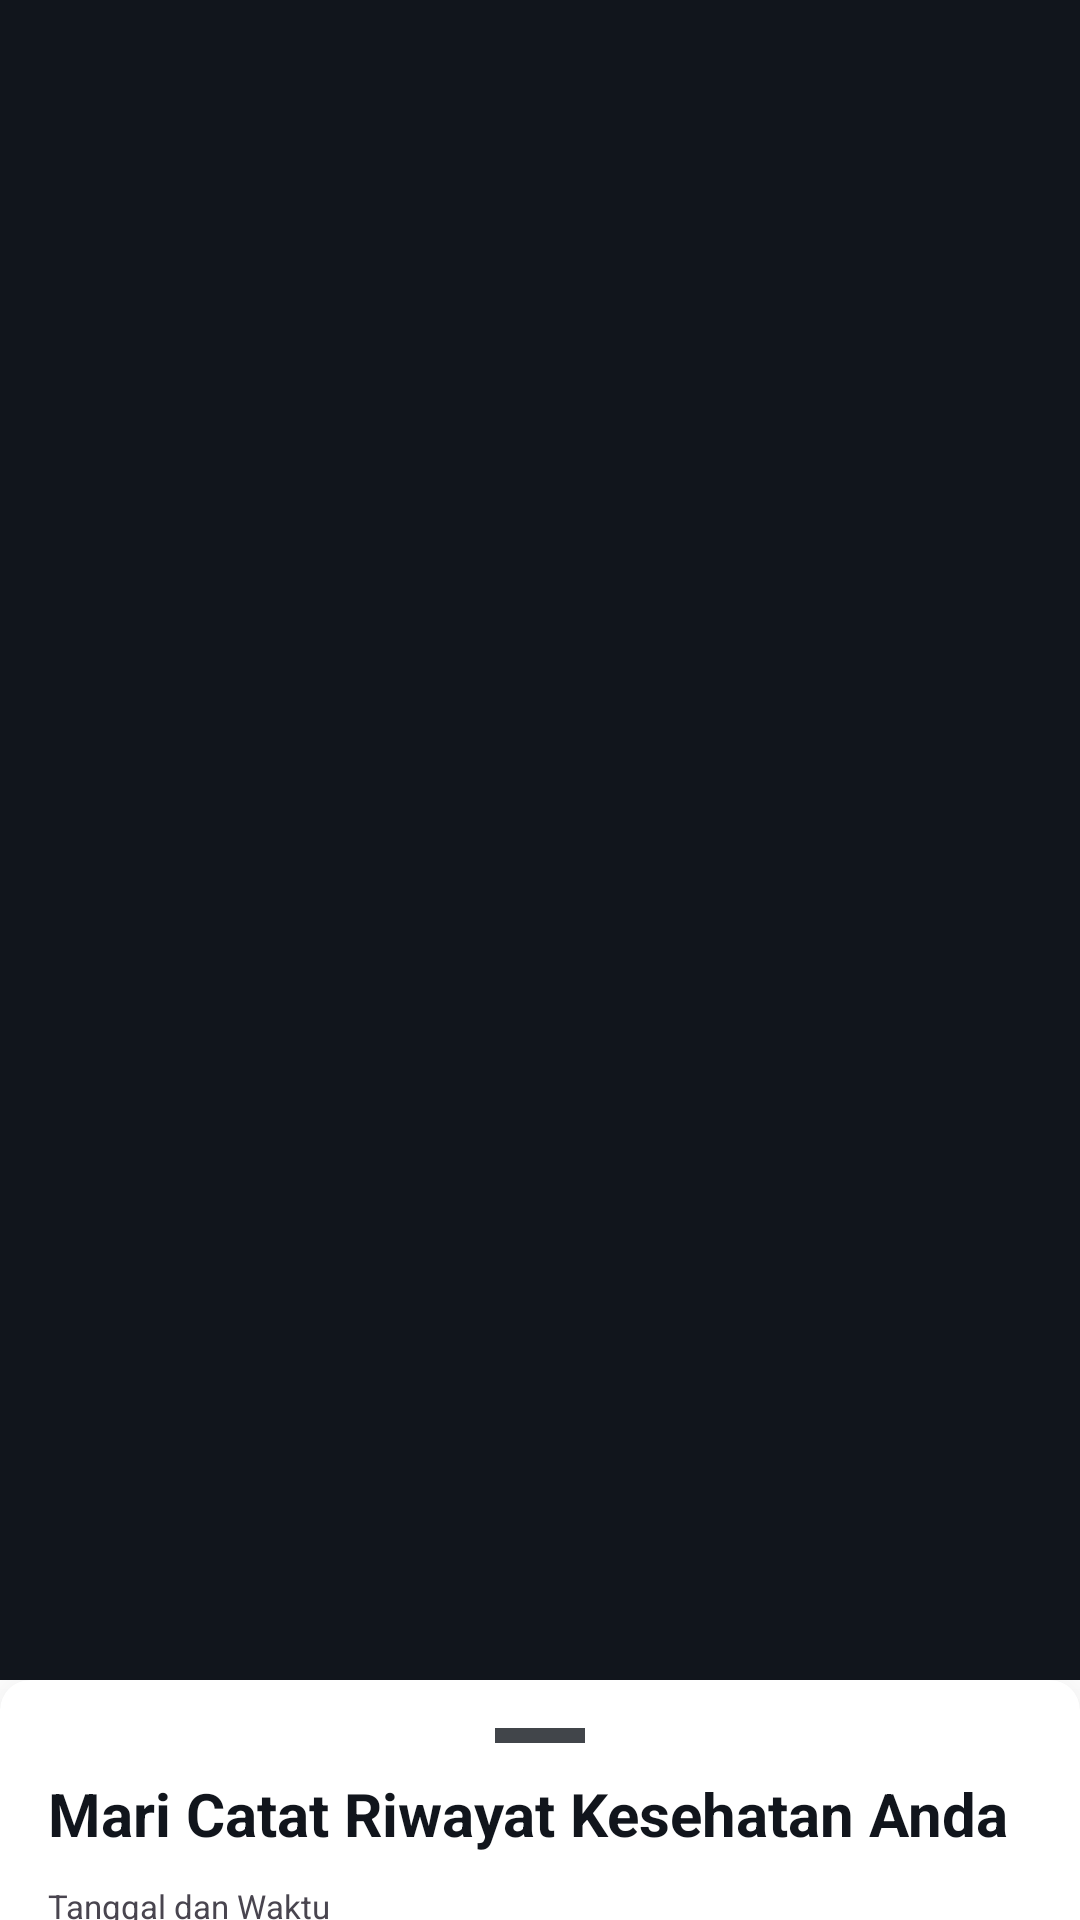

Here is an Android app screen rendered from its layout file. Give the layout XML and the strings, colors and styles it references.
<!-- AndroidManifest.xml: application theme Theme.MediMemo -->
<!-- res/layout/activity_main.xml -->
<?xml version="1.0" encoding="utf-8"?>

<androidx.coordinatorlayout.widget.CoordinatorLayout xmlns:android="http://schemas.android.com/apk/res/android"
    xmlns:app="http://schemas.android.com/apk/res-auto"
    xmlns:tools="http://schemas.android.com/tools"
    android:layout_width="match_parent"
    android:layout_height="match_parent"
    tools:context=".MainActivity"
    android:background="@color/primary1"
    >

    <androidx.constraintlayout.widget.ConstraintLayout
        android:layout_width="match_parent"
        android:layout_height="match_parent">

        <FrameLayout
            android:id="@+id/frame_layout"
            android:layout_width="0dp"
            android:layout_height="0dp"
            app:layout_constraintBottom_toTopOf="@+id/bottomNavigationView"
            app:layout_constraintEnd_toEndOf="parent"
            app:layout_constraintStart_toStartOf="parent"
            app:layout_constraintTop_toTopOf="parent">

        </FrameLayout>














        <com.google.android.material.bottomnavigation.BottomNavigationView
            android:id="@+id/bottomNavigationView"
            android:layout_width="0dp"
            android:layout_height="wrap_content"
            app:layout_constraintBottom_toBottomOf="parent"
            app:layout_constraintEnd_toEndOf="parent"
            app:layout_constraintStart_toStartOf="parent"
            app:menu="@menu/bottom_navbar">

        </com.google.android.material.bottomnavigation.BottomNavigationView>

    </androidx.constraintlayout.widget.ConstraintLayout>

    <include
        layout="@layout/activity_swipefiture" />

</androidx.coordinatorlayout.widget.CoordinatorLayout>
<!-- res/layout/activity_swipefiture.xml (included above) -->
<?xml version="1.0" encoding="utf-8"?>
<androidx.constraintlayout.widget.ConstraintLayout xmlns:android="http://schemas.android.com/apk/res/android"
    xmlns:app="http://schemas.android.com/apk/res-auto"
    xmlns:tools="http://schemas.android.com/tools"
    android:id="@+id/design_bottom_sheet"
    android:layout_width="match_parent"
    android:layout_height="wrap_content"
    android:background="@color/white"
    android:orientation="vertical"
    app:behavior_hideable="true"
    app:behavior_peekHeight="80dp"
    app:layout_behavior="@string/bottom_sheet_behavior">

    <androidx.cardview.widget.CardView
        android:layout_width="match_parent"
        android:layout_height="wrap_content"
        app:cardBackgroundColor="@color/white"
        app:cardCornerRadius="10dp"
        app:cardElevation="20dp"
        app:layout_constraintTop_toTopOf="parent">

        <LinearLayout
            android:layout_width="match_parent"
            android:layout_height="wrap_content"
            android:orientation="vertical"
            android:padding="16dp">

            <View
                android:layout_width="30dp"
                android:layout_height="5dp"
                android:layout_gravity="center"
                android:layout_marginBottom="10dp"
                android:background="@color/grey_primary" />

            <TextView
                style="@style/TextAppearance.AppCompat.Headline"
                android:layout_width="match_parent"
                android:layout_height="wrap_content"
                android:text="Mari Catat Riwayat Kesehatan Anda"
                android:textColor="@color/primary1"
                android:textSize="20dp"
                android:textStyle="bold" />

            <TextView
                android:layout_width="match_parent"
                android:layout_height="wrap_content"
                android:layout_marginTop="10dp"
                android:text="Tanggal dan Waktu"
                android:textSize="11sp"
                />

            <EditText
                android:id="@+id/tgl_waktu"
                android:inputType="date"
                android:layout_width="match_parent"
                android:layout_height="wrap_content"
                android:textColor="@color/black"
                />

            <TextView
                android:layout_width="match_parent"
                android:layout_height="wrap_content"
                android:layout_marginTop="10dp"
                android:text="Hasil Anamesis"
                android:textSize="11sp"
                />

            <EditText
                android:id="@+id/hasil_anamesis"
                android:layout_width="match_parent"
                android:layout_height="wrap_content"
                android:textColor="@color/black"
                />

            <TextView
                android:layout_width="match_parent"
                android:layout_height="wrap_content"
                android:layout_marginTop="10dp"
                android:text="Pemeriksaan Fisik"
                android:textSize="11sp"
                />

            <EditText
                android:id="@+id/pemeriksaan_fisik"
                android:layout_width="match_parent"
                android:layout_height="wrap_content"
                android:textColor="@color/black"
                />

            <TextView
                android:layout_width="match_parent"
                android:layout_height="wrap_content"
                android:layout_marginTop="10dp"
                android:text="Diagnosis"
                android:textSize="11sp"
                />

            <EditText
                android:id="@+id/diagnosis"
                android:layout_width="match_parent"
                android:layout_height="wrap_content"
                android:textColor="@color/black"
                />

            <TextView
                android:layout_width="match_parent"
                android:layout_height="wrap_content"
                android:layout_marginTop="10dp"
                android:text="Pengobatan / Tindakan"
                android:textSize="11sp"
                />

            <EditText
                android:id="@+id/pengobatan_tindakan"
                android:layout_width="match_parent"
                android:layout_height="wrap_content"
                android:textColor="@color/black"
                />

            <TextView
                android:layout_width="match_parent"
                android:layout_height="wrap_content"
                android:layout_marginTop="10dp"
                android:text="Pelayanan Lain"
                android:textSize="11sp"
                />

            <EditText
                android:id="@+id/pelayanan_lain"
                android:layout_width="match_parent"
                android:layout_height="wrap_content"
                android:textColor="@color/black"
                />

            <TextView
                android:layout_width="match_parent"
                android:layout_height="wrap_content"
                android:layout_marginTop="10dp"
                android:text="Nama Dokter"
                android:textSize="11sp"
                />

            <EditText
                android:id="@+id/nm_dokter"
                android:layout_width="match_parent"
                android:layout_height="wrap_content"
                android:textColor="@color/black"
                />

            <Button
                android:layout_width="match_parent"
                android:layout_height="wrap_content"
                android:layout_marginTop="10dp"
                android:backgroundTint="@color/primary1"
                android:text="SUBMIT"
                android:textColor="@color/white" />
        </LinearLayout>

    </androidx.cardview.widget.CardView>

</androidx.constraintlayout.widget.ConstraintLayout>
<!-- resources referenced by this layout -->
<resources>
  <color name="black">#FF000000</color>
  <color name="grey_primary">#41454A</color>
  <color name="primary1">#11151C</color>
  <color name="white">#FFFFFFFF</color>
  <style name="Theme.MediMemo" parent="Base.Theme.MediMemo" />
  <style name="Base.Theme.MediMemo" parent="Theme.Material3.DayNight.NoActionBar">
          
          
      </style>
</resources>
